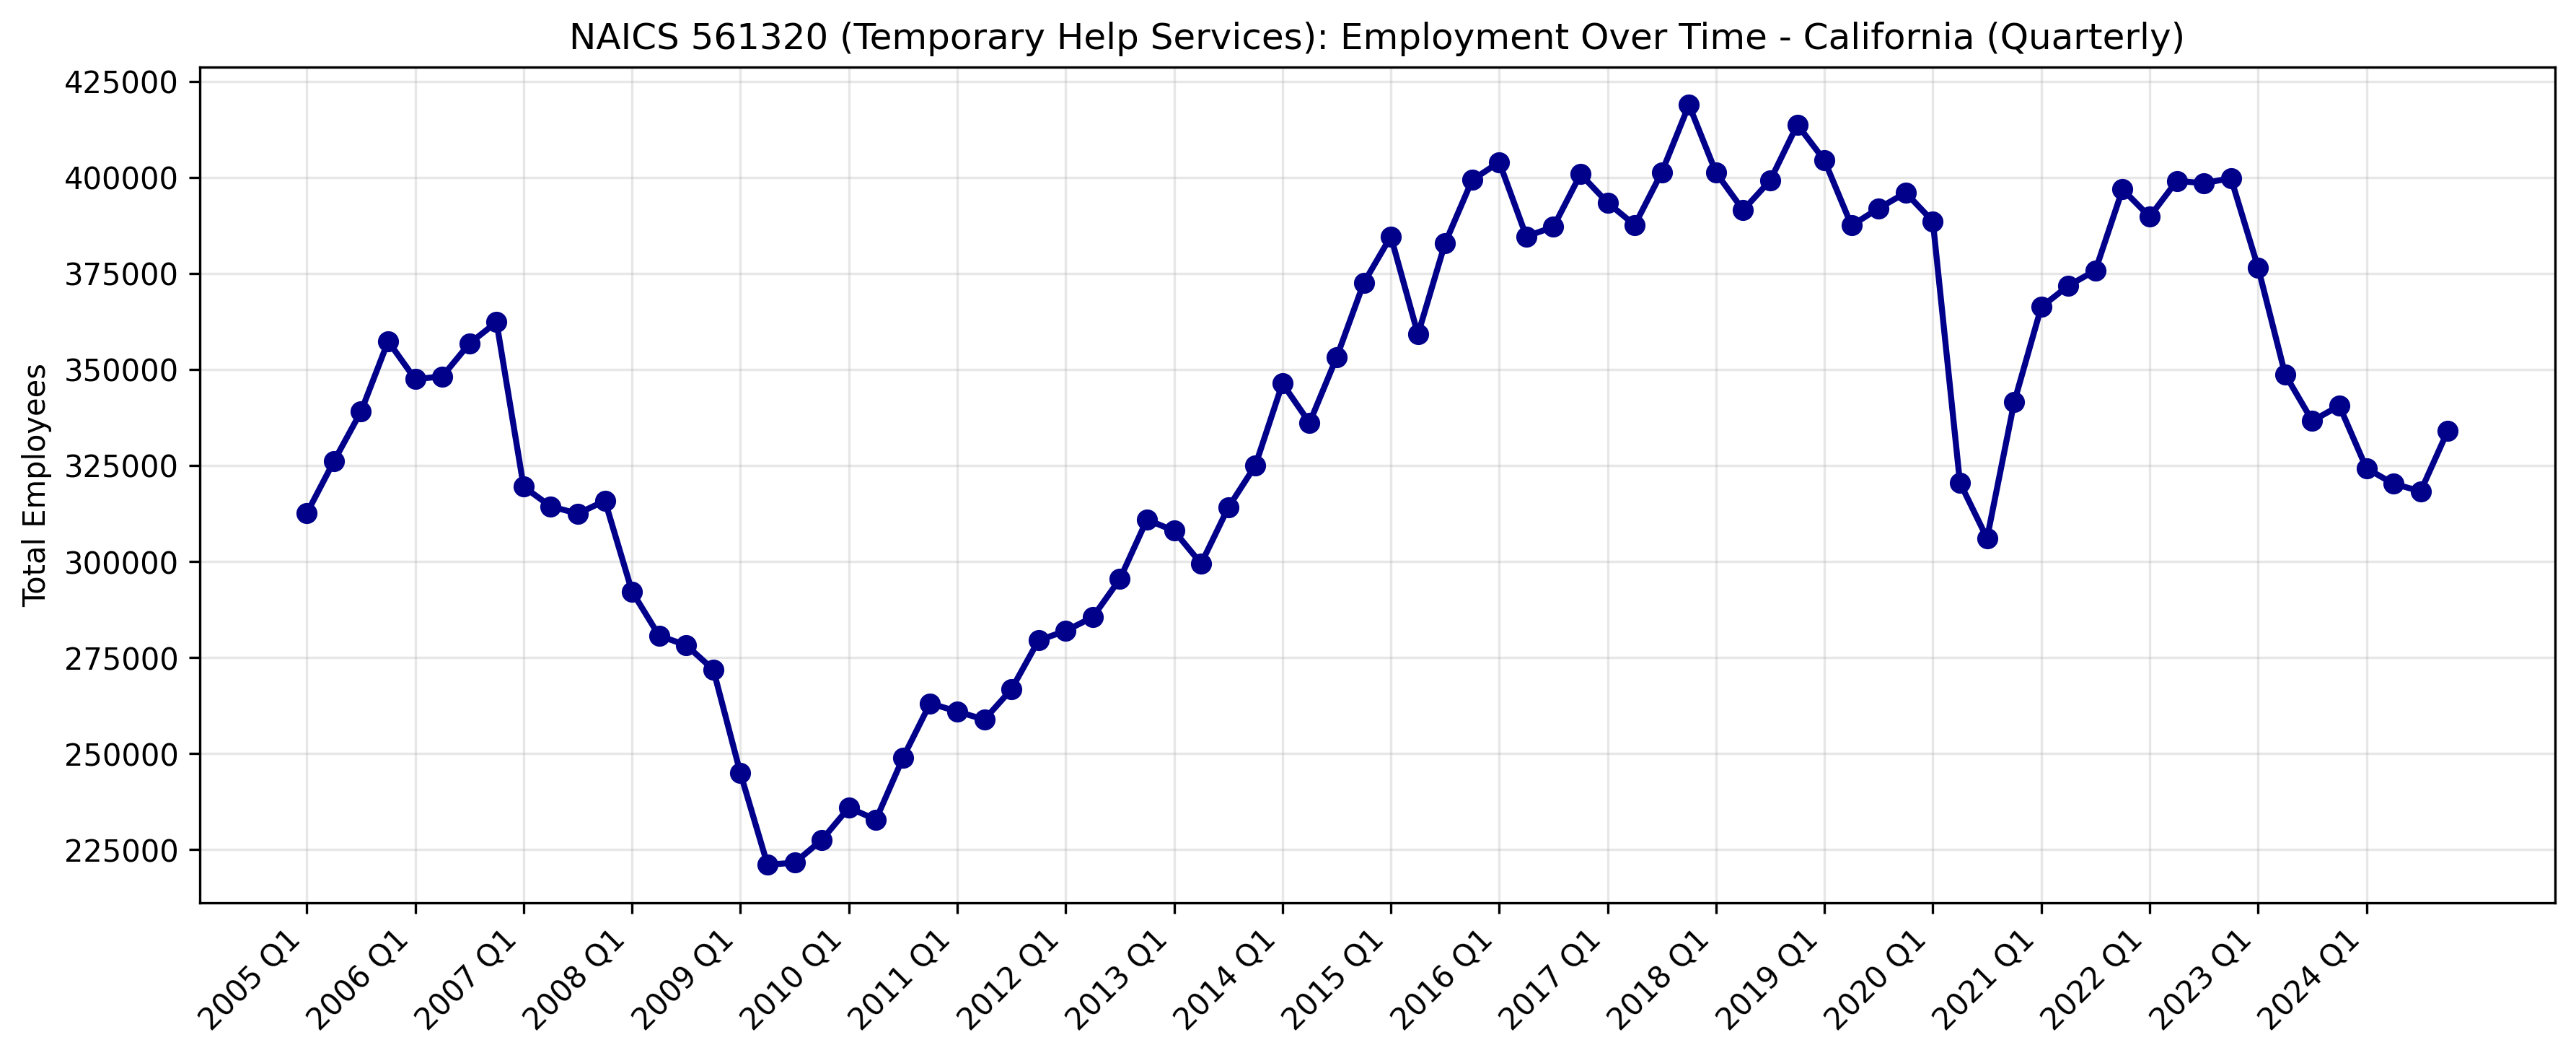

The file beside this chart, header and first rows:
Emp, year, quarter, period
312599, 2005, 1, 2005 Q1
326140, 2005, 2, 2005 Q2
339076, 2005, 3, 2005 Q3
357370, 2005, 4, 2005 Q4
347489, 2006, 1, 2006 Q1
348222, 2006, 2, 2006 Q2
356783, 2006, 3, 2006 Q3
362346, 2006, 4, 2006 Q4
319490, 2007, 1, 2007 Q1
314364, 2007, 2, 2007 Q2
312500, 2007, 3, 2007 Q3
315839, 2007, 4, 2007 Q4
292210, 2008, 1, 2008 Q1
280692, 2008, 2, 2008 Q2
278256, 2008, 3, 2008 Q3
271868, 2008, 4, 2008 Q4
244896, 2009, 1, 2009 Q1
221094, 2009, 2, 2009 Q2
221613, 2009, 3, 2009 Q3
227531, 2009, 4, 2009 Q4
235950, 2010, 1, 2010 Q1
232819, 2010, 2, 2010 Q2
248962, 2010, 3, 2010 Q3
263112, 2010, 4, 2010 Q4
260973, 2011, 1, 2011 Q1
258875, 2011, 2, 2011 Q2
266755, 2011, 3, 2011 Q3
279492, 2011, 4, 2011 Q4
281975, 2012, 1, 2012 Q1
285544, 2012, 2, 2012 Q2
295456, 2012, 3, 2012 Q3
310929, 2012, 4, 2012 Q4
308025, 2013, 1, 2013 Q1
299468, 2013, 2, 2013 Q2
314060, 2013, 3, 2013 Q3
325022, 2013, 4, 2013 Q4
346366, 2014, 1, 2014 Q1
336135, 2014, 2, 2014 Q2
353184, 2014, 3, 2014 Q3
372562, 2014, 4, 2014 Q4
384661, 2015, 1, 2015 Q1
359148, 2015, 2, 2015 Q2
382883, 2015, 3, 2015 Q3
399334, 2015, 4, 2015 Q4
404001, 2016, 1, 2016 Q1
384648, 2016, 2, 2016 Q2
387147, 2016, 3, 2016 Q3
400860, 2016, 4, 2016 Q4
393426, 2017, 1, 2017 Q1
387615, 2017, 2, 2017 Q2
401390, 2017, 3, 2017 Q3
418907, 2017, 4, 2017 Q4
401245, 2018, 1, 2018 Q1
391499, 2018, 2, 2018 Q2
399251, 2018, 3, 2018 Q3
413768, 2018, 4, 2018 Q4
404445, 2019, 1, 2019 Q1
387499, 2019, 2, 2019 Q2
391977, 2019, 3, 2019 Q3
396030, 2019, 4, 2019 Q4
... 20 more rows
